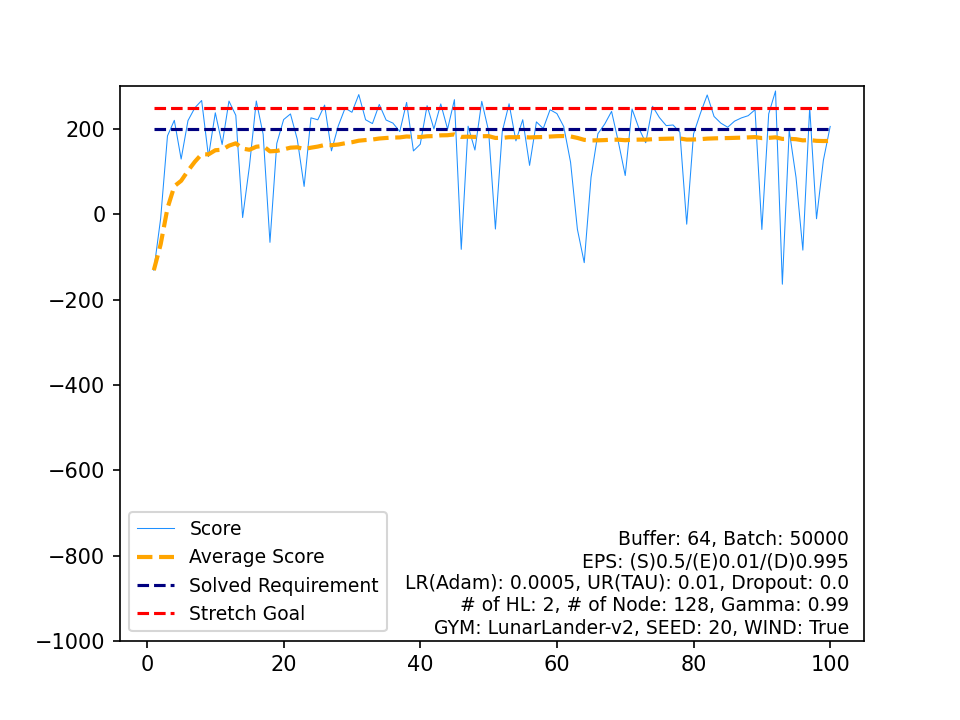

Data behind this chart, as committed beside it:
, Score, Average Score, Timestamp, Solved Requirement, Stretch Goal
0, -131, -131, 239, 200, 250
1, -9.718, -70.36, 332, 200, 250
2, 184, 14.42, 364, 200, 250
3, 220.4, 65.91, 308, 200, 250
4, 129.6, 78.66, 999, 200, 250
5, 219.8, 102.2, 314, 200, 250
6, 249.6, 123.2, 353, 200, 250
7, 266.9, 141.2, 417, 200, 250
8, 135.4, 140.6, 999, 200, 250
9, 238.1, 150.3, 381, 200, 250
10, 163.8, 151.5, 412, 200, 250
11, 265.6, 161, 454, 200, 250
12, 232.2, 166.5, 343, 200, 250
13, -7.503, 154.1, 279, 200, 250
14, 113.6, 151.4, 999, 200, 250
15, 265.8, 158.5, 361, 200, 250
16, 188, 160.3, 312, 200, 250
17, -65.63, 147.7, 207, 200, 250
18, 166.3, 148.7, 550, 200, 250
19, 222.2, 152.4, 415, 200, 250
20, 235.4, 156.3, 528, 200, 250
21, 175.8, 157.2, 489, 200, 250
22, 65.46, 153.2, 999, 200, 250
23, 226.3, 156.3, 415, 200, 250
24, 221.7, 158.9, 457, 200, 250
25, 256.1, 162.6, 408, 200, 250
26, 148.9, 162.1, 596, 200, 250
27, 207.4, 163.7, 413, 200, 250
28, 249.1, 166.7, 327, 200, 250
29, 239.3, 169.1, 486, 200, 250
30, 280.8, 172.7, 365, 200, 250
31, 221.8, 174.2, 347, 200, 250
32, 212.8, 175.4, 379, 200, 250
33, 257.7, 177.8, 287, 200, 250
34, 221.1, 179.1, 437, 200, 250
35, 213.9, 180, 409, 200, 250
36, 194.1, 180.4, 388, 200, 250
37, 262.5, 182.6, 342, 200, 250
38, 148.7, 181.7, 800, 200, 250
39, 164.4, 181.3, 319, 200, 250
40, 254.8, 183.1, 450, 200, 250
41, 200.3, 183.5, 394, 200, 250
42, 258.9, 185.2, 406, 200, 250
43, 199.9, 185.6, 460, 200, 250
44, 268.9, 187.4, 377, 200, 250
45, -82.04, 181.6, 433, 200, 250
46, 206.7, 182.1, 938, 200, 250
47, 150.8, 181.4, 456, 200, 250
48, 265, 183.1, 466, 200, 250
49, 195.7, 183.4, 332, 200, 250
50, -34.46, 179.1, 381, 200, 250
51, 193.9, 179.4, 403, 200, 250
52, 259.2, 180.9, 366, 200, 250
53, 172.3, 180.8, 267, 200, 250
54, 221.9, 181.5, 361, 200, 250
55, 114.9, 180.3, 999, 200, 250
56, 216.8, 181, 358, 200, 250
57, 201.2, 181.3, 373, 200, 250
58, 245.3, 182.4, 355, 200, 250
59, 236.3, 183.3, 468, 200, 250
... 40 more rows
